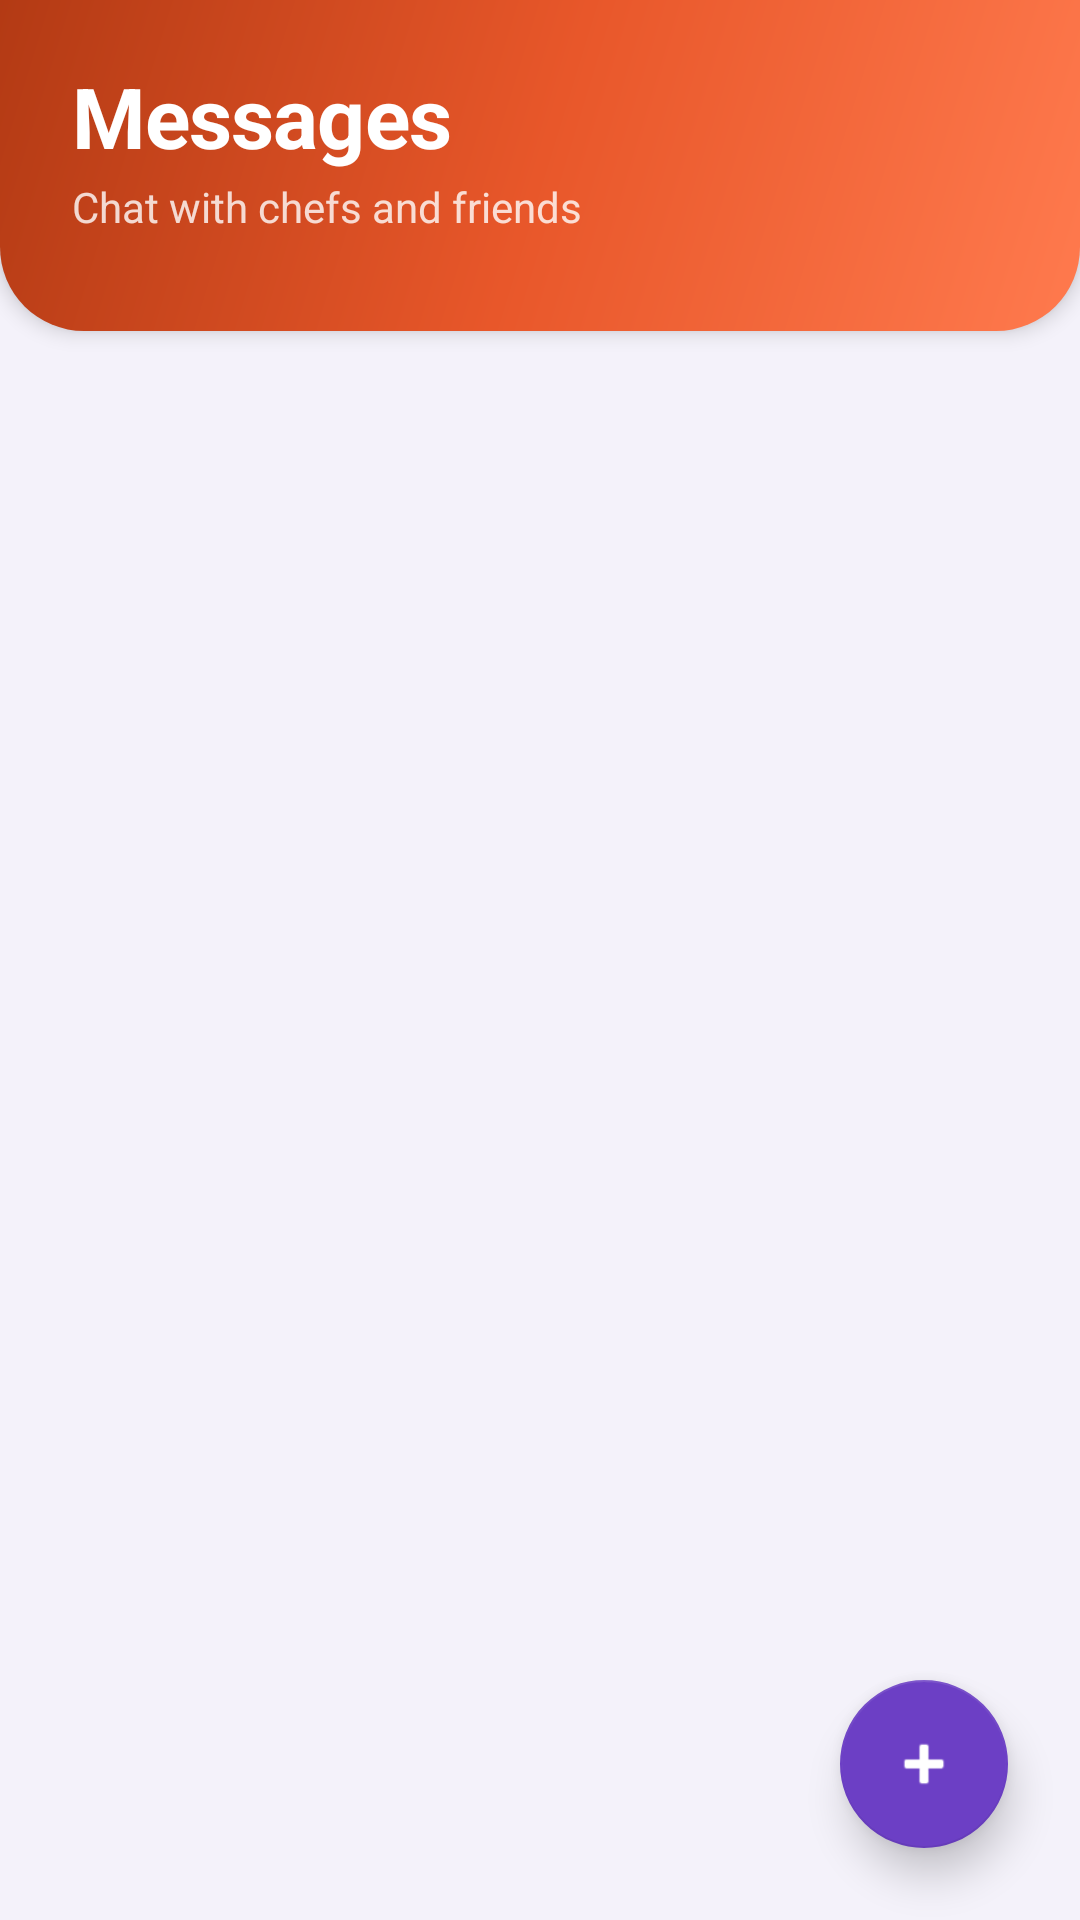

Reconstruct the res/layout file that produces this screen, plus the resources it refers to.
<!-- AndroidManifest.xml: application theme Theme.CookShare -->
<!-- res/layout/fragment_messages.xml -->
<?xml version="1.0" encoding="utf-8"?>
<androidx.constraintlayout.widget.ConstraintLayout
    xmlns:android="http://schemas.android.com/apk/res/android"
    xmlns:app="http://schemas.android.com/apk/res-auto"
    android:layout_width="match_parent"
    android:layout_height="match_parent"
    android:background="@color/background">

    
    <LinearLayout
        android:id="@+id/header"
        android:layout_width="0dp"
        android:layout_height="wrap_content"
        android:orientation="vertical"
        android:background="@drawable/bg_feed_header"
        android:paddingHorizontal="24dp"
        android:paddingTop="20dp"
        android:paddingBottom="32dp"
        android:elevation="4dp"
        app:layout_constraintTop_toTopOf="parent"
        app:layout_constraintStart_toStartOf="parent"
        app:layout_constraintEnd_toEndOf="parent">

        <TextView
            android:layout_width="wrap_content"
            android:layout_height="wrap_content"
            android:text="Messages"
            android:textSize="28sp"
            android:textStyle="bold"
            android:textColor="#FFFFFF"
            android:letterSpacing="-0.01" />

        <TextView
            android:layout_width="wrap_content"
            android:layout_height="wrap_content"
            android:text="Chat with chefs and friends"
            android:textSize="14sp"
            android:textColor="#CCFFFFFF"
            android:layout_marginTop="2dp" />

    </LinearLayout>

    <androidx.recyclerview.widget.RecyclerView
        android:id="@+id/recyclerViewConversations"
        android:layout_width="0dp"
        android:layout_height="0dp"
        android:clipToPadding="false"
        android:paddingTop="8dp"
        android:paddingBottom="100dp"
        android:scrollbars="vertical"
        android:scrollbarThumbVertical="@drawable/scrollbar_thumb"
        app:layout_constraintTop_toBottomOf="@id/header"
        app:layout_constraintBottom_toBottomOf="parent"
        app:layout_constraintStart_toStartOf="parent"
        app:layout_constraintEnd_toEndOf="parent" />

    
    <LinearLayout
        android:id="@+id/tvEmptyState"
        android:layout_width="0dp"
        android:layout_height="wrap_content"
        android:orientation="vertical"
        android:gravity="center"
        android:paddingHorizontal="40dp"
        android:visibility="gone"
        app:layout_constraintTop_toBottomOf="@id/header"
        app:layout_constraintBottom_toBottomOf="parent"
        app:layout_constraintStart_toStartOf="parent"
        app:layout_constraintEnd_toEndOf="parent">

        <View
            android:layout_width="120dp"
            android:layout_height="120dp"
            android:background="@drawable/bg_empty_state_circle" />

        <TextView
            android:layout_width="wrap_content"
            android:layout_height="wrap_content"
            android:text="No messages yet"
            android:textSize="20sp"
            android:textStyle="bold"
            android:textColor="@color/text_primary"
            android:layout_marginTop="20dp" />

        <TextView
            android:layout_width="wrap_content"
            android:layout_height="wrap_content"
            android:text="Tap the + button to start chatting with another chef"
            android:textSize="14sp"
            android:textColor="@color/text_secondary"
            android:gravity="center"
            android:layout_marginTop="6dp"
            android:lineSpacingMultiplier="1.4" />

    </LinearLayout>

    <com.google.android.material.floatingactionbutton.FloatingActionButton
        android:id="@+id/fabNewMessage"
        android:layout_width="wrap_content"
        android:layout_height="wrap_content"
        android:layout_margin="24dp"
        android:src="@android:drawable/ic_input_add"
        android:contentDescription="New message"
        app:backgroundTint="@color/primary"
        app:tint="@color/white"
        app:elevation="8dp"
        app:layout_constraintBottom_toBottomOf="parent"
        app:layout_constraintEnd_toEndOf="parent" />

</androidx.constraintlayout.widget.ConstraintLayout>
<!-- resources referenced by this layout -->
<resources>
  <color name="background">#F4F2FA</color>
  <color name="primary">#6C3FC5</color>
  <color name="text_primary">#1A1035</color>
  <color name="text_secondary">#6B618A</color>
  <color name="white">#FFFFFF</color>
  <!-- drawable bg_empty_state_circle (drawable) -->
  <?xml version="1.0" encoding="utf-8"?>
  <layer-list xmlns:android="http://schemas.android.com/apk/res/android">
  
      <item>
          <shape android:shape="oval">
              <gradient
                  android:type="linear"
                  android:angle="135"
                  android:startColor="#FFE4D6"
                  android:endColor="#FFD0B8" />
          </shape>
      </item>
  
      <item
          android:width="56dp"
          android:height="56dp"
          android:gravity="center"
          android:drawable="@drawable/ic_chef_hat" />
  
  </layer-list>
  <!-- drawable bg_feed_header (drawable) -->
  <?xml version="1.0" encoding="utf-8"?>
  <shape xmlns:android="http://schemas.android.com/apk/res/android"
      android:shape="rectangle">
      <gradient
          android:type="linear"
          android:angle="135"
          android:startColor="#FF7A4E"
          android:centerColor="#E8572A"
          android:endColor="#B33A14" />
      <corners
          android:bottomLeftRadius="28dp"
          android:bottomRightRadius="28dp" />
  </shape>
  <!-- drawable scrollbar_thumb (drawable) -->
  <?xml version="1.0" encoding="utf-8"?>
  <shape xmlns:android="http://schemas.android.com/apk/res/android"
      android:shape="rectangle">
      <solid android:color="#88E8572A" />
      <corners android:radius="4dp" />
  </shape>
  <style name="Theme.CookShare" parent="Theme.MaterialComponents.Light.NoActionBar">
          <item name="colorPrimary">@color/primary</item>
          <item name="colorPrimaryVariant">@color/primary_dark</item>
          <item name="colorSecondary">@color/accent</item>
          <item name="colorOnPrimary">@color/white</item>
          <item name="colorSurface">@color/surface</item>
          <item name="colorOnSurface">@color/text_primary</item>
          <item name="colorError">@color/error</item>
          <item name="colorOnError">@color/white</item>
          <item name="android:statusBarColor">@color/background</item>
          <item name="android:windowLightStatusBar">true</item>
          <item name="android:navigationBarColor">@color/background</item>
          <item name="android:windowBackground">@color/background</item>
          <item name="android:textColorPrimary">@color/text_primary</item>
          <item name="android:textColorSecondary">@color/text_secondary</item>
          <item name="colorBackgroundFloating">@color/surface</item>
          <item name="materialAlertDialogTheme">@style/ThemeOverlay.CookShare.Dialog</item>
      </style>
  <!-- drawable ic_chef_hat (drawable) -->
  <?xml version="1.0" encoding="utf-8"?>
  <vector xmlns:android="http://schemas.android.com/apk/res/android"
      android:width="24dp"
      android:height="24dp"
      android:viewportWidth="24"
      android:viewportHeight="24"
      android:tint="#FFFFFF">
      <path
          android:fillColor="#FFFFFF"
          android:pathData="M17.5,3 C16.5,3 15.6,3.4 15,4.1 C14.4,3.4 13.5,3 12.5,3 C11.5,3 10.6,3.4 10,4.1 C9.4,3.4 8.5,3 7.5,3 C5.6,3 4,4.6 4,6.5 C4,7.9 4.8,9.1 6,9.7 L6,17 C6,18.1 6.9,19 8,19 L17,19 C18.1,19 19,18.1 19,17 L19,9.7 C20.2,9.1 21,7.9 21,6.5 C21,4.6 19.4,3 17.5,3 Z M8,17 L8,15 L17,15 L17,17 L8,17 Z" />
  </vector>
  <color name="primary_dark">#3D1F8C</color>
  <color name="accent">#E040A0</color>
  <color name="surface">#FFFFFF</color>
  <color name="error">#E53935</color>
  <style name="ThemeOverlay.CookShare.Dialog" parent="ThemeOverlay.MaterialComponents.MaterialAlertDialog">
          <item name="colorSurface">@color/surface</item>
          <item name="colorOnSurface">@color/text_primary</item>
      </style>
</resources>
